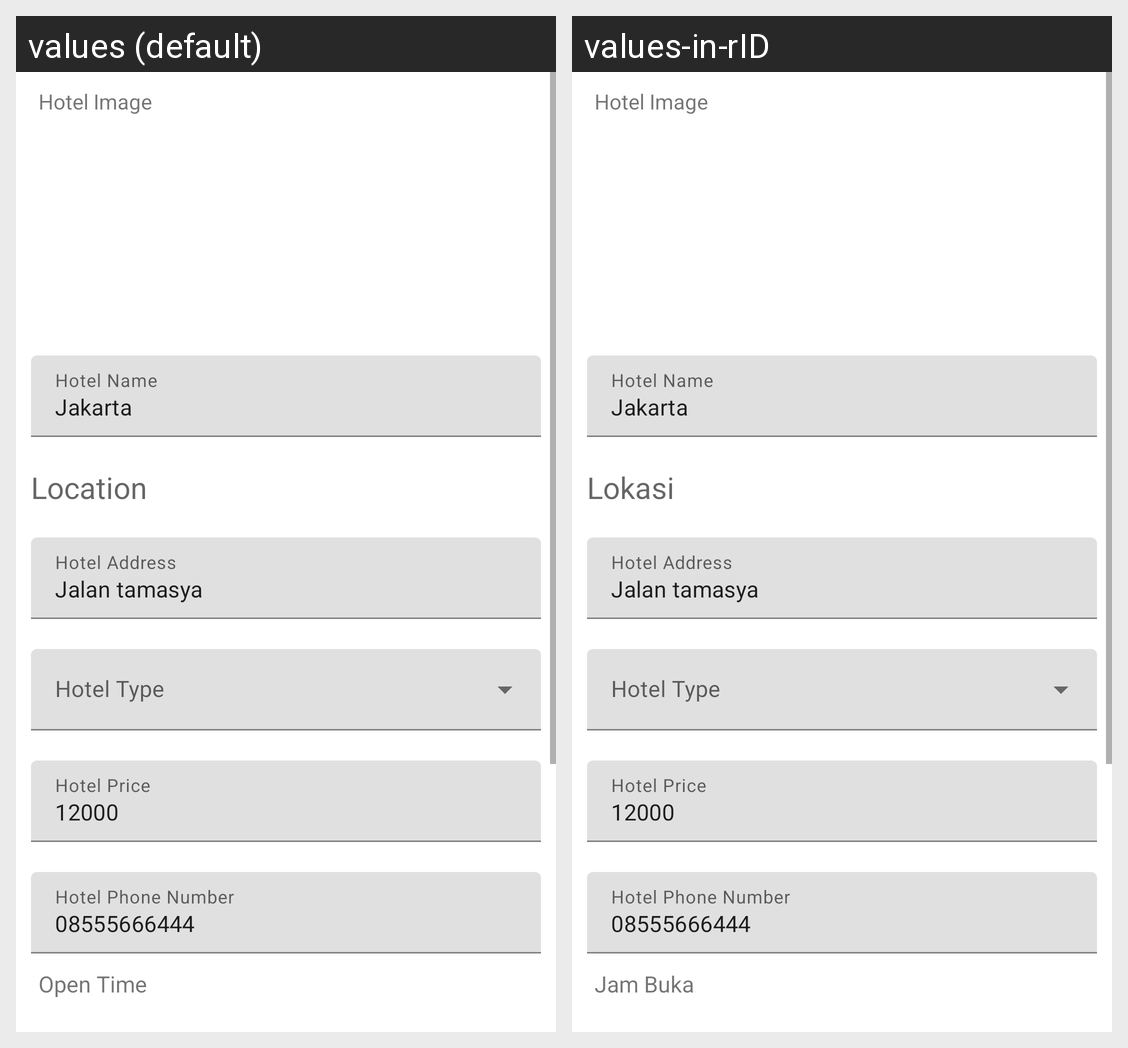

For this localized Android screen grid, give each drawn string resource with its value in every locale shown.
Android screen res/layout/activity_add_new_hotel.xml rendered under 2 locales, left to right: values (default), values-in-rID. Device: Nexus 5 (rendered at 1080×1920; each locale shown at half size, 540×960, under a caption strip naming it); theme AppTheme.
Strings drawn on this screen, with the default value and each locale's value (text and hints the layout hard-codes, and strings that could not be matched under every locale, appear in the picture but are not listed):

location
  values: Location
  values-in-rID: Lokasi

open_time
  values: Open Time
  values-in-rID: Jam Buka
